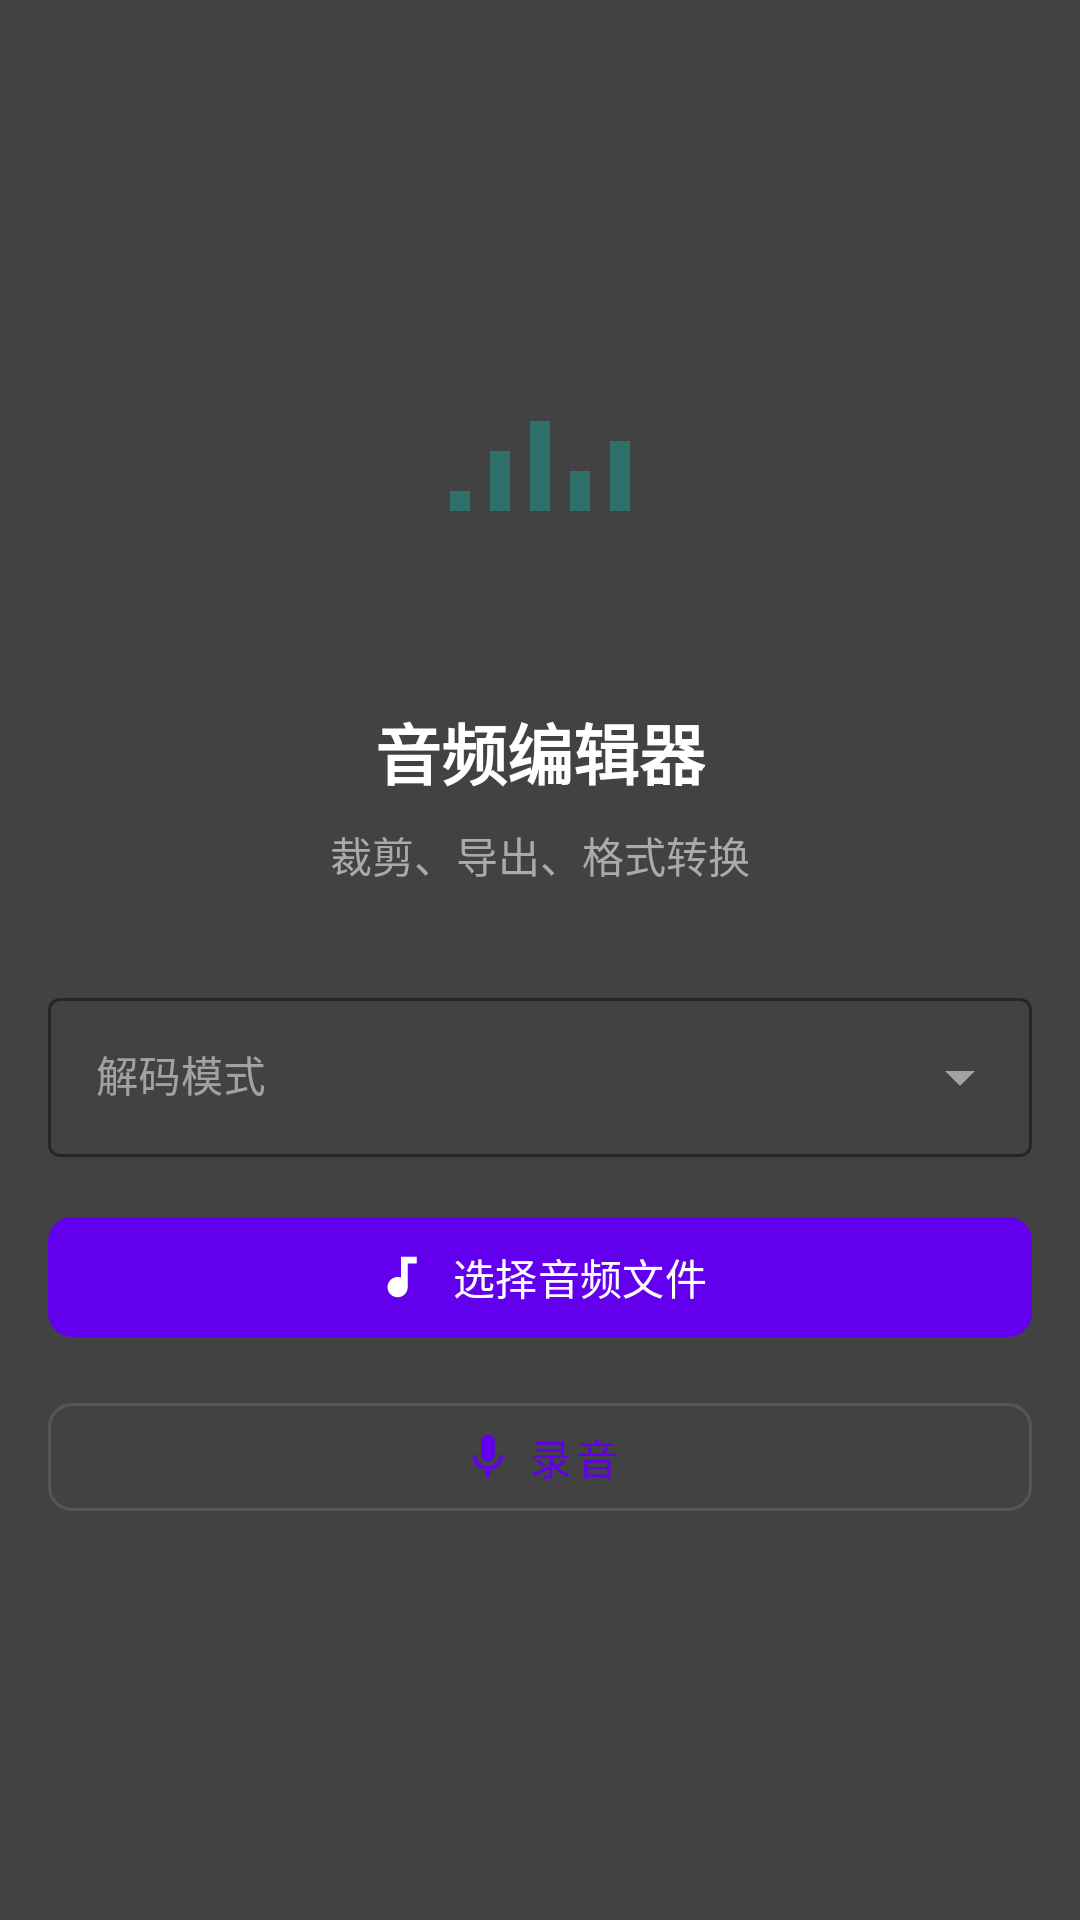

Write the Android layout XML for this screen, with the resource values it uses.
<!-- AndroidManifest.xml: activity theme Theme.StreamClip -->
<!-- res/layout/fragment_audio_editor.xml -->
<?xml version="1.0" encoding="utf-8"?>
<LinearLayout xmlns:android="http://schemas.android.com/apk/res/android"
    xmlns:app="http://schemas.android.com/apk/res-auto"
    android:layout_width="match_parent"
    android:layout_height="match_parent"
    android:orientation="vertical"
    android:padding="16dp"
    android:background="@color/gray_800"
    android:gravity="center">

    <ImageView
        android:layout_width="80dp"
        android:layout_height="80dp"
        android:src="@drawable/ic_audio_wave"
        android:alpha="0.3"
        app:tint="@color/teal_200" />

    <TextView
        android:layout_width="wrap_content"
        android:layout_height="wrap_content"
        android:layout_marginTop="24dp"
        android:text="音频编辑器"
        android:textColor="@color/white"
        android:textSize="22sp"
        android:textStyle="bold" />

    <TextView
        android:layout_width="wrap_content"
        android:layout_height="wrap_content"
        android:layout_marginTop="8dp"
        android:text="裁剪、导出、格式转换"
        android:textColor="#AAAAAA"
        android:textSize="14sp" />

    <com.google.android.material.textfield.TextInputLayout
        android:id="@+id/tilLoadMode"
        style="@style/Widget.MaterialComponents.TextInputLayout.OutlinedBox.ExposedDropdownMenu"
        android:layout_width="match_parent"
        android:layout_height="wrap_content"
        android:layout_marginTop="32dp"
        android:hint="解码模式"
        app:boxBackgroundColor="@color/gray_800"
        app:boxStrokeColor="@color/teal_200">

        <com.google.android.material.textfield.MaterialAutoCompleteTextView
            android:id="@+id/spinnerLoadMode"
            android:layout_width="match_parent"
            android:layout_height="wrap_content"
            android:inputType="none"
            android:textColor="@color/white"
            android:textSize="14sp" />
    </com.google.android.material.textfield.TextInputLayout>

    <com.google.android.material.button.MaterialButton
        android:id="@+id/btnSelectAudio"
        android:layout_width="match_parent"
        android:layout_height="wrap_content"
        android:layout_marginTop="16dp"
        android:text="选择音频文件"
        app:cornerRadius="8dp"
        app:icon="@drawable/ic_audio"
        app:iconGravity="textStart" />

    <com.google.android.material.button.MaterialButton
        android:id="@+id/btnRecordAudio"
        android:layout_width="match_parent"
        android:layout_height="wrap_content"
        android:layout_marginTop="12dp"
        android:text="录音"
        style="@style/Widget.MaterialComponents.Button.OutlinedButton"
        app:cornerRadius="8dp"
        app:icon="@drawable/ic_mic"
        app:iconGravity="textStart" />

</LinearLayout>
<!-- resources referenced by this layout -->
<resources>
  <color name="gray_800">#FF424242</color>
  <color name="teal_200">#FF03DAC5</color>
  <color name="white">#FFFFFFFF</color>
  <!-- drawable ic_audio (drawable) -->
  <vector xmlns:android="http://schemas.android.com/apk/res/android"
      android:width="24dp"
      android:height="24dp"
      android:viewportWidth="24"
      android:viewportHeight="24"
      android:tint="?attr/colorControlNormal">
      <path
          android:fillColor="@android:color/white"
          android:pathData="M12,3v9.28c-0.47,-0.17 -0.97,-0.28 -1.5,-0.28C8.01,12 6,14.01 6,16.5S8.01,21 10.5,21c2.31,0 4.2,-1.75 4.45,-4H15V6h4V3H12z" />
  </vector>
  <!-- drawable ic_audio_wave (drawable) -->
  <vector xmlns:android="http://schemas.android.com/apk/res/android"
      android:width="24dp"
      android:height="24dp"
      android:viewportWidth="24"
      android:viewportHeight="24"
      android:tint="?attr/colorControlNormal">
      <path
          android:fillColor="@android:color/white"
          android:pathData="M3,12 L5,12 L5,10 L3,10 Z M7,12 L9,12 L9,6 L7,6 Z M11,12 L13,12 L13,3 L11,3 Z M15,12 L17,12 L17,8 L15,8 Z M19,12 L21,12 L21,5 L19,5 Z" />
  </vector>
  <!-- drawable ic_mic (drawable) -->
  <vector xmlns:android="http://schemas.android.com/apk/res/android"
      android:width="24dp"
      android:height="24dp"
      android:viewportWidth="24"
      android:viewportHeight="24"
      android:tint="?attr/colorControlNormal">
      <path
          android:fillColor="@android:color/white"
          android:pathData="M12,14c1.66,0 2.99,-1.34 2.99,-3L15,5c0,-1.66 -1.34,-3 -3,-3S9,3.34 9,5v6c0,1.66 1.34,3 3,3zM17.3,11c0,3 -2.54,5.1 -5.3,5.1S6.7,14 6.7,11H5c0,3.41 2.72,6.23 6,6.72V21h2v-3.28c3.28,-0.48 6,-3.3 6,-6.72h-1.7z" />
  </vector>
  <style name="Theme.StreamClip" parent="Theme.Material3.Dark.NoActionBar">
          <item name="colorPrimary">@color/purple_500</item>
          <item name="colorPrimaryVariant">@color/purple_700</item>
          <item name="colorOnPrimary">@color/white</item>
          <item name="colorSecondary">@color/teal_200</item>
          <item name="android:statusBarColor">@color/black</item>
          <item name="android:navigationBarColor">@color/black</item>
      </style>
  <color name="purple_500">#FF6200EE</color>
  <color name="purple_700">#FF3700B3</color>
  <color name="black">#FF000000</color>
</resources>
